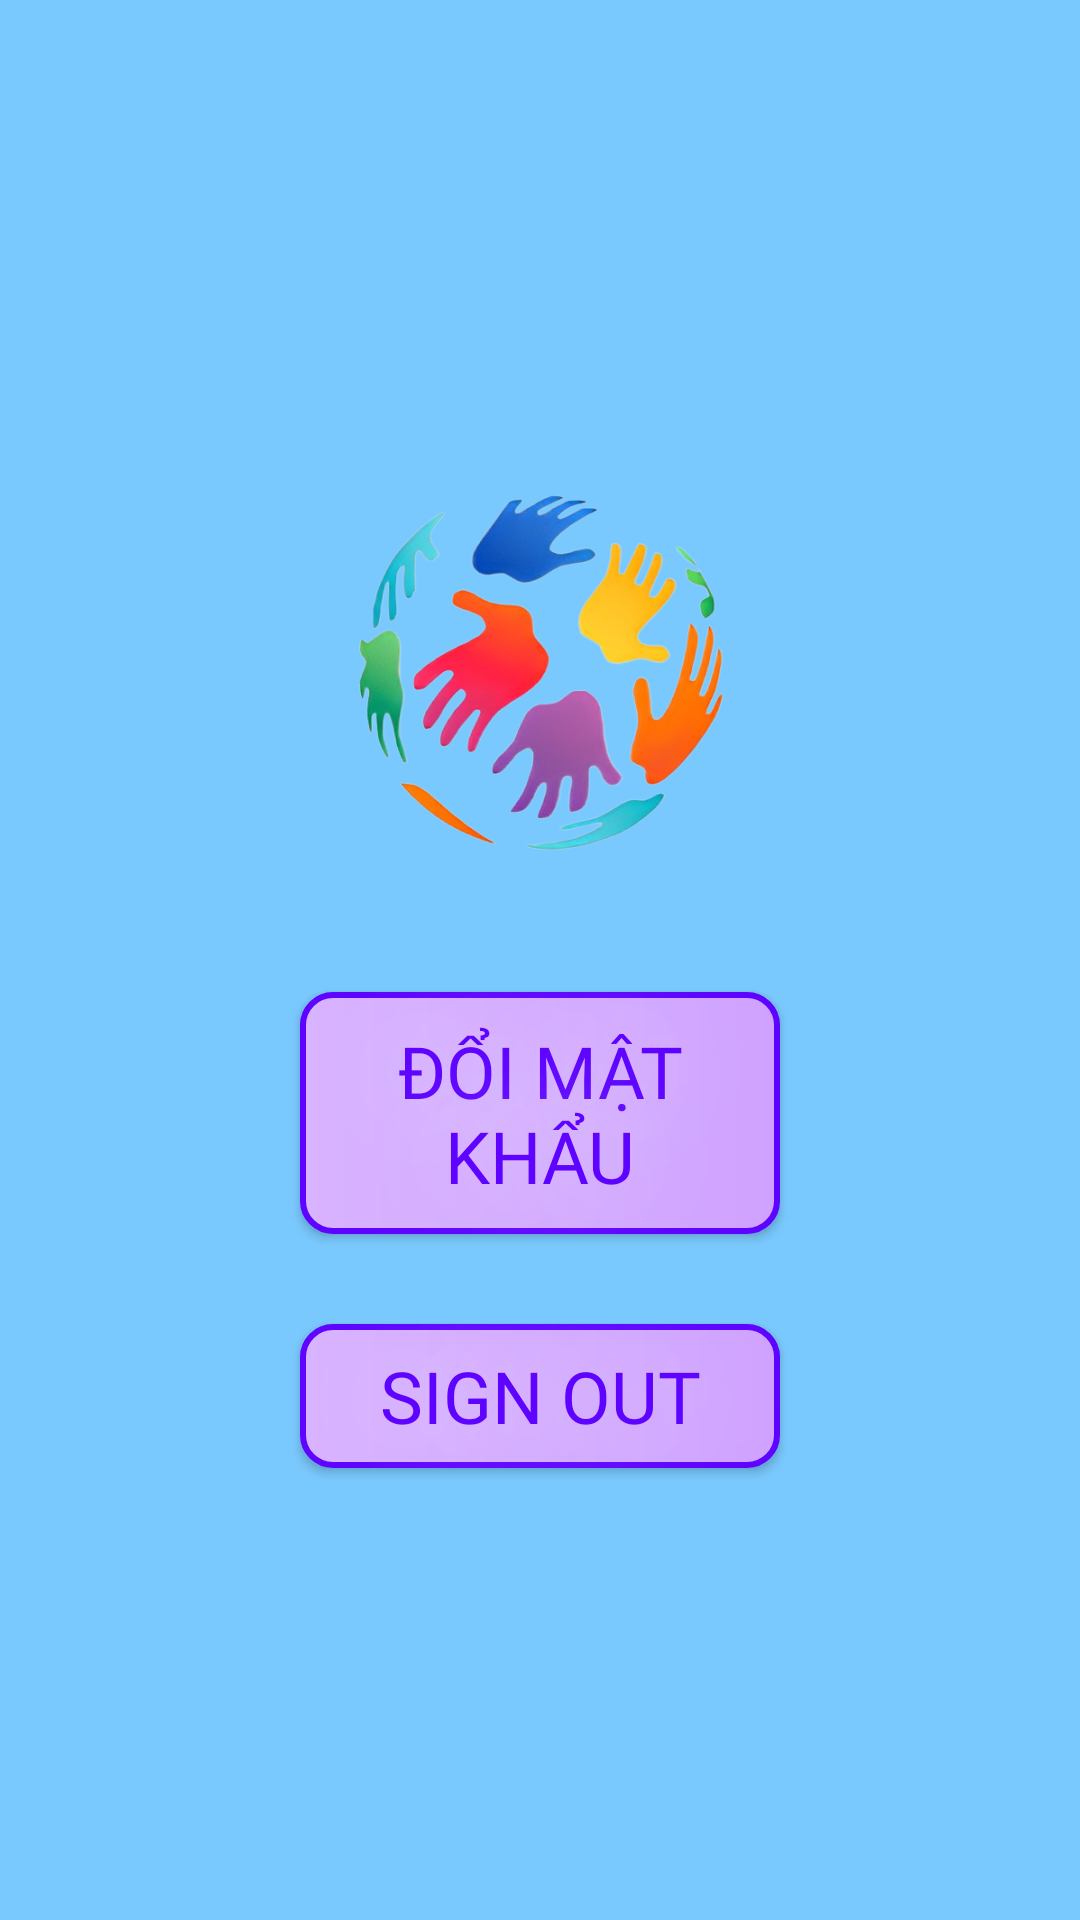

Produce the Android XML layout that renders to this screen, including the resource entries it uses.
<!-- AndroidManifest.xml: application theme Theme.KidsZone -->
<!-- res/layout/fragment_setting.xml -->
<?xml version="1.0" encoding="utf-8"?>
<LinearLayout xmlns:android="http://schemas.android.com/apk/res/android"
    xmlns:tools="http://schemas.android.com/tools"
    android:layout_width="match_parent"
    android:layout_height="match_parent"
    android:background="#7AC9FE"
    android:gravity="center"
    android:orientation="vertical"
    android:padding="20dp"
    >

    <ImageView
        android:layout_width="wrap_content"
        android:layout_height="150dp"
        android:src="@drawable/ic_logo" />


    <Button
        android:id="@+id/bt_change_password"
        android:layout_width="match_parent"
        android:layout_height="wrap_content"
        android:layout_marginTop="30dp"
        android:background="@drawable/bg_bt"
        android:text="Đổi mật khẩu"
        android:textColor="#5D03FF"
        android:textSize="24sp"
        android:fontFamily="@font/sap_bold"
        android:shadowColor="@color/white"
        android:shadowRadius="100"
        android:padding="10dp"
        android:layout_marginHorizontal="80dp"
        tools:ignore="HardcodedText" />

    <Button
        android:id="@+id/bt_signout"
        android:layout_width="match_parent"
        android:layout_height="wrap_content"
        android:layout_marginTop="30dp"
        android:background="@drawable/bg_bt"
        android:text="Sign Out"
        android:textColor="#5D03FF"
        android:textSize="24sp"
        android:fontFamily="@font/sap_bold"
        android:shadowColor="@color/white"
        android:shadowRadius="100"
        android:padding="5dp"
        android:layout_marginHorizontal="80dp"/>


    </LinearLayout>
<!-- resources referenced by this layout -->
<resources>
  <color name="white">#FFFFFFFF</color>
  <!-- drawable bg_bt (drawable) -->
  <?xml version="1.0" encoding="utf-8"?>
  <shape xmlns:android="http://schemas.android.com/apk/res/android"
      android:shape="rectangle">
  <corners
      android:radius="10dp"
      />
      <stroke
          android:color="#5D03FF"
          android:width="2dp"
          />
      <gradient
          android:startColor="#D8B3FF"
          android:endColor="#CFA2FF"
          />
  </shape>
  <!-- drawable ic_logo: png bitmap (drawable, 171511 bytes) -->
  <style name="Theme.KidsZone" parent="Theme.AppCompat.DayNight.NoActionBar">
          
          <item name="colorPrimary">#7AC9FE</item>
          <item name="colorPrimaryVariant">#7AC9FE</item>
          <item name="colorOnPrimary">#7AC9FE</item>
          
          <item name="colorSecondary">#7AC9FE</item>
          <item name="colorSecondaryVariant">#7AC9FE</item>
          <item name="colorOnSecondary">#7AC9FE</item>
          
          <item name="android:statusBarColor">#7AC9FE</item>
          
      </style>
</resources>
